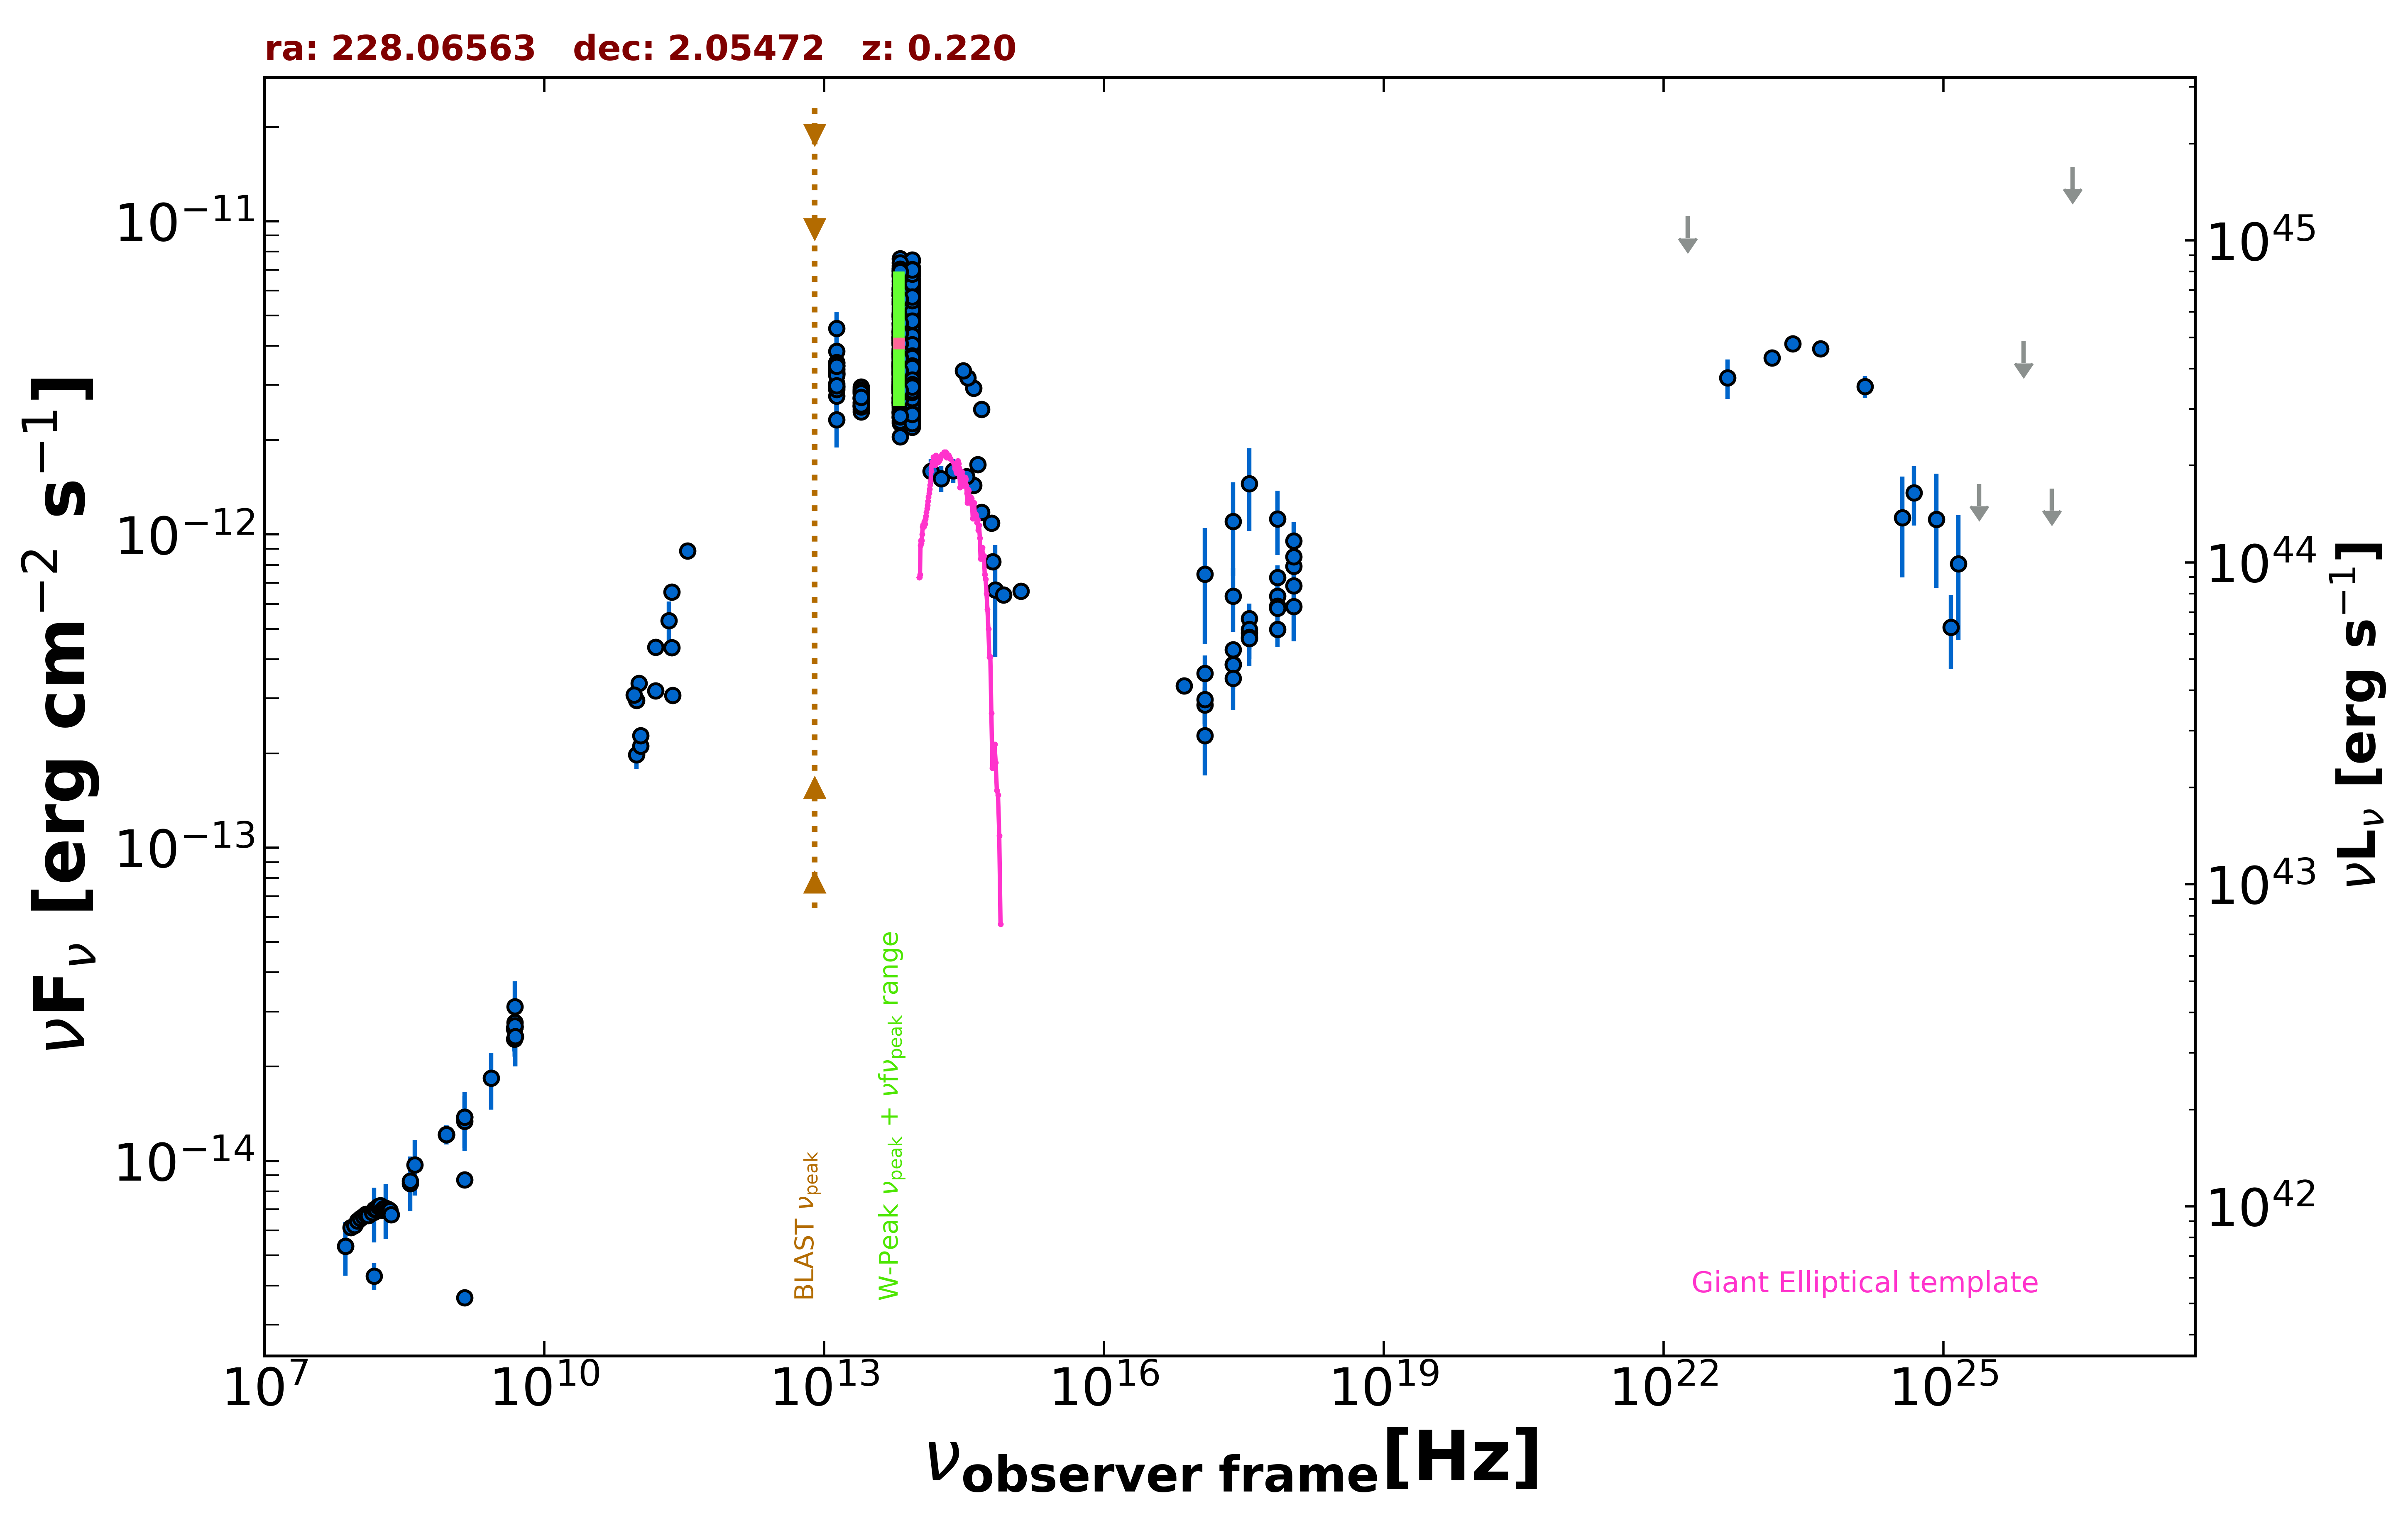

The file beside this chart, header and first rows:
freq., flux, err_flux, MJD_start, MJD_end, flag, catalog, reference
1.400e+09, 8.707e-15, 2.000e-18, 55000, 55000, , FIRST, White et al. 1997  ApJ  475 479
1.400e+09, 3.662e-15, 2.000e-18, 55000, 55000, , FIRST, White et al. 1997  ApJ  475 479
8.870e+08, 1.213e-14, 8.550e-16, 55000, 55000, , RACS, Hale et al. 2021  PASA  38  e058
8.870e+08, 1.213e-14, 8.550e-16, 55000, 55000, , RACS, Hale et al. 2021  PASA  38  e058
8.870e+08, 1.213e-14, 8.550e-16, 55000, 55000, , RACS, Hale et al. 2021  PASA  38  e058
8.870e+08, 1.213e-14, 8.550e-16, 55000, 55000, , RACS, Hale et al. 2021  PASA  38  e058
2.418e+17, 6.354e-13, 1.468e-13, 55000, 55000, , RASS, Boller et al. 2016  A&A  103  1
2.418e+17, 3.852e-13, 4.610e-14, 56828, 56852, , 1OUSX, Giommi et al. in preparation
1.209e+17, 2.861e-13, 3.820e-14, 56828, 56852, , 1OUSX, Giommi et al. in preparation
3.627e+17, 4.843e-13, 5.400e-14, 56828, 56852, , 1OUSX, Giommi et al. in preparation
7.253e+17, 6.360e-13, 4.420e-14, 56828, 56852, , 1OUSX, Giommi et al. in preparation
1.088e+18, 7.906e-13, 9.360e-14, 56828, 56852, , 1OUSX, Giommi et al. in preparation
7.253e+17, 5.897e-13, 4.250e-14, 55000, 55000, , 2SXPS, Evans et al. 2020  ApJS  247  54
1.209e+17, 3.597e-13, 5.050e-14, 55000, 55000, , 2SXPS, Evans et al. 2020  ApJS  247  54
3.627e+17, 5.381e-13, 6.255e-14, 55000, 55000, , 2SXPS, Evans et al. 2020  ApJS  247  54
1.088e+18, 8.500e-13, 1.053e-13, 55000, 55000, , 2SXPS, Evans et al. 2020  ApJS  247  54
2.418e+17, 4.289e-13, 0.000e+00, 55000, 55000, , Chandra-CSC2, Evans et al. 2010  ApJS  189  37
1.088e+18, 6.865e-13, 0.000e+00, 55000, 55000, , Chandra-CSC2, Evans et al. 2010  ApJS  189  37
3.627e+17, 4.983e-13, 0.000e+00, 55000, 55000, , Chandra-CSC2, Evans et al. 2010  ApJS  189  37
7.253e+17, 5.809e-13, 0.000e+00, 55000, 55000, , Chandra-CSC2, Evans et al. 2010  ApJS  189  37
7.253e+16, 3.289e-13, 0.000e+00, 55000, 55000, , Chandra-CSC2, Evans et al. 2010  ApJS  189  37
1.500e+08, 4.290e-15, 4.290e-16, 55000, 55000, , TGSS150, Intema et al. 2017  A&A  598  A781
7.400e+07, 5.335e-15, 1.035e-16, 55000, 55000, , VLSSR, Lane et al. 2014  MNRAS  440 327
4.800e+09, 2.448e-14, 2.160e-15, 55000, 55000, , GB6, Gregory et al. 1996  ApJS  103  427
4.800e+09, 2.654e-14, 3.695e-15, 55000, 55000, , GB87, Gregory et al. 1992  VizieR  VIII/14/j20…
4.850e+09, 2.677e-14, 0.000e+00, 55000, 55000, , NORTH20, White and Becker  1992  ApJS  79  331
1.400e+09, 1.379e-14, 0.000e+00, 55000, 55000, , NORTH20, White and Becker  1992  ApJS  79  331
3.650e+08, 8.464e-15, 0.000e+00, 55000, 55000, , NORTH20, White and Becker  1992  ApJS  79  331
4.800e+09, 2.635e-14, 1.440e-15, 55000, 55000, , PMN, Griffith et al. 1993-1996  VizieR  VIII/…
9.746e+10, 1.978e-13, 1.945e-14, 57310, 57310, , ALMA, Bonato et al. 2019  MNRAS  485  1188
2.382e+11, 3.061e-13, 1.525e-14, 57732, 57732, , ALMA, Bonato et al. 2019  MNRAS  485  1188
1.076e+11, 2.111e-13, 1.055e-14, 57761, 57761, , ALMA, Bonato et al. 2019  MNRAS  485  1188
1.076e+11, 2.280e-13, 1.140e-14, 57761, 57761, , ALMA, Bonato et al. 2019  MNRAS  485  1188
1.567e+11, 3.173e-13, 1.585e-14, 57774, 57774, , ALMA, Bonato et al. 2019  MNRAS  485  1188
1.567e+11, 4.368e-13, 2.175e-14, 57817, 57817, , ALMA, Bonato et al. 2019  MNRAS  485  1188
9.749e+10, 2.955e-13, 1.480e-14, 57883, 57883, , ALMA, Bonato et al. 2019  MNRAS  485  1188
2.330e+11, 6.547e-13, 3.260e-14, 57927, 57927, , ALMA, Bonato et al. 2019  MNRAS  485  1188
1.035e+11, 3.353e-13, 1.655e-14, 58187, 58187, , ALMA, Bonato et al. 2019  MNRAS  485  1188
9.150e+10, 3.074e-13, 1.555e-14, 58187, 58187, , ALMA, Bonato et al. 2019  MNRAS  485  1188
2.330e+11, 4.357e-13, 2.100e-14, 58193, 58193, , ALMA, Bonato et al. 2019  MNRAS  485  1188
3.435e+11, 8.862e-13, 4.465e-14, 58200, 58200, , ALMA, Bonato et al. 2019  MNRAS  485  1188
2.170e+11, 5.308e-13, 8.065e-14, 55000, 55000, , PCCS2217, GHz The Planck Collaboration 2018  A&A  …
1.389e+14, 1.590e-12, 1.565e-13, 55000, 55000, , 2MASS, Skrutskie et al. 2006  AJ  131  1163
1.804e+14, 1.508e-12, 1.420e-13, 55000, 55000, , 2MASS, Skrutskie et al. 2006  AJ  131  1163
2.427e+14, 1.599e-12, 1.415e-13, 55000, 55000, , 2MASS, Skrutskie et al. 2006  AJ  131  1163
8.817e+13, 3.205e-12, 5.000e-15, 55000, 55000, , UNWISE, Schlafly et al. 2019  ApJS  240  30
6.517e+13, 3.146e-12, 7.000e-15, 55000, 55000, , UNWISE, Schlafly et al. 2019  ApJS  240  30
8.817e+13, 3.251e-12, 6.600e-14, 55000, 55000, , WISE, Wright et al. 2010  AJ  140  1868
6.517e+13, 3.256e-12, 6.300e-14, 55000, 55000, , WISE, Wright et al. 2010  AJ  140  1868
2.498e+13, 2.709e-12, 5.750e-14, 55000, 55000, , WISE, Wright et al. 2010  AJ  140  1868
1.363e+13, 3.254e-12, 1.585e-13, 55000, 55000, , WISE, Wright et al. 2010  AJ  140  1868
8.817e+13, 2.626e-12, 6.050e-14, 56875, 56875, , NEOWISE, Mainzer et al. 2014  ApJ  792  30
6.517e+13, 2.654e-12, 8.100e-14, 56875, 56875, , NEOWISE, Mainzer et al. 2014  ApJ  792  30
8.817e+13, 2.633e-12, 7.000e-14, 56876, 56876, , NEOWISE, Mainzer et al. 2014  ApJ  792  30
6.517e+13, 2.449e-12, 9.250e-14, 56876, 56876, , NEOWISE, Mainzer et al. 2014  ApJ  792  30
8.817e+13, 2.542e-12, 7.750e-14, 56876, 56876, , NEOWISE, Mainzer et al. 2014  ApJ  792  30
6.517e+13, 2.605e-12, 9.400e-14, 56876, 56876, , NEOWISE, Mainzer et al. 2014  ApJ  792  30
8.817e+13, 2.587e-12, 6.450e-14, 56875, 56875, , NEOWISE, Mainzer et al. 2014  ApJ  792  30
6.517e+13, 2.534e-12, 9.100e-14, 56875, 56875, , NEOWISE, Mainzer et al. 2014  ApJ  792  30
8.817e+13, 2.760e-12, 6.350e-14, 56873, 56873, , NEOWISE, Mainzer et al. 2014  ApJ  792  30
... 657 more rows
